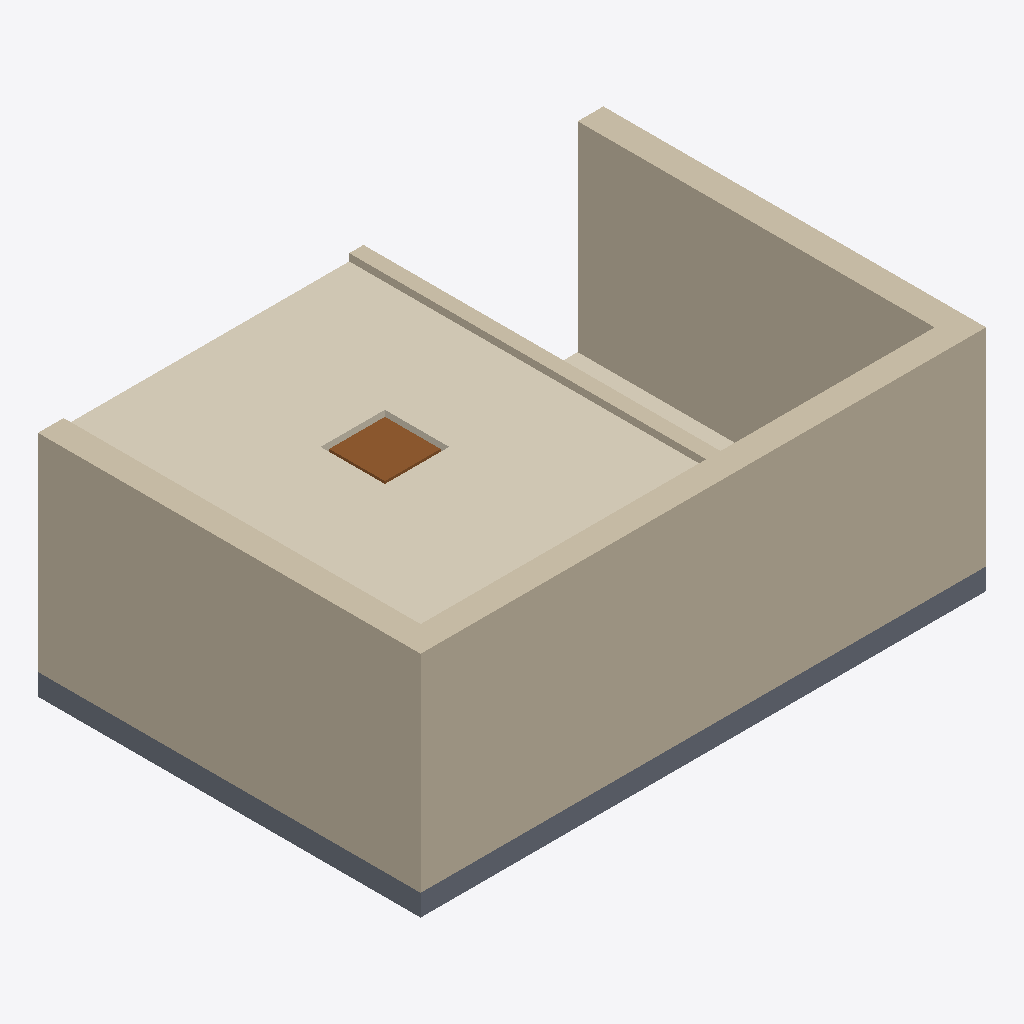
Isometric view of an IFC building model (IFC-SPF (STEP), schema IFC4, length unit metre), seen from the south-west, elements coloured by IFC class: 4 walls (beige), 2 coverings (cream), 1 slab (grey), 1 door (brown).
Extent 7.9 m × 5.4 m × 3.2 m (x, y, z). Storeys (1): Level 0 at 0.00 m. Elements (13): 4 IfcWall, 3 IfcCovering, 2 IfcDoor, 2 IfcPlate, 1 IfcSlab, 1 IfcWindow.

HEADER;
FILE_DESCRIPTION(('ViewDefinition[DesignTransferView]'),'2;1');
FILE_NAME('/dev/null','2026-10-14T13:53:29+02:00',(''),(''),'IfcOpenShell 0.8.5','IfcOpenShell 0.8.5','Nobody');
FILE_SCHEMA(('IFC4'));
ENDSEC;
DATA;
#6=IFCPROJECT('2aRP6BKNT8U8el14k7tk24',#5,'Catalog — 101',$,$,$,$,(#15),#10);
#18=IFCSITE('2t5xWAb$L2Nf1JKZ8g2b$z',#17,'Site',$,$,#29,$,$,$,$,$,$,$,$);
#20=IFCBUILDING('3ci6$mpwr3hvPFvjhLyHLu',#19,'Building',$,$,#34,$,$,$,$,$,$);
#36=IFCBUILDINGSTOREY('31KbhkTLj6IugWdFonGEWP',#35,'Level 0',$,$,#43,$,$,$,0.0);
#179=IFCWALL('0wpEdPm4nA1xdHAAK1COtq',#178,'101-EnvelopeSouth',$,$,#184,#199,$,.SOLIDWALL.);
#571=IFCCOVERING('2047glgc145fwhy3kXZF88',#570,'AD-01',$,$,#576,#595,$,.CEILING.);
#135=IFCWALL('2RUSFTnnDDyRcuaJ6_3jJv',#134,'101-EnvelopeWest',$,$,#140,#155,$,.SOLIDWALL.);
#157=IFCWALL('0$HERgk8X8X9zSebEtqHBC',#156,'101-EnvelopeEast',$,$,#162,#177,$,.SOLIDWALL.);
#45=IFCSLAB('0PXcq3rND1eP3wPrBFYEp0',#44,'101-FloorSlab',$,$,#52,#67,$,.FLOOR.);
#113=IFCWALL('2fCZw6$i14xPDdKy6EVMJ7',#112,'101-Partition',$,$,#118,#133,$,.PARTITIONING.);
#597=IFCDOOR('0l7HMn$nn73eBbEhnVzEbF',#596,'RO-01',$,$,#602,#617,$,0.9,0.9,.TRAPDOOR.,$,$);
#91=IFCCOVERING('0wzxWnI1X01v1udVVVmOOF',#90,'101-N-FloorCovering',$,$,#96,#111,$,.FLOORING.);
ENDSEC;
